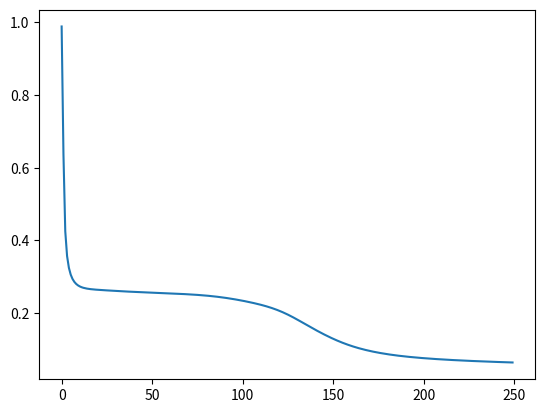
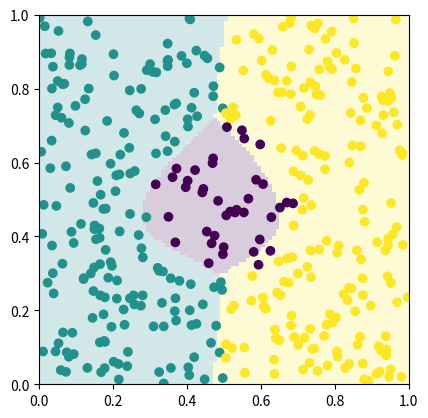
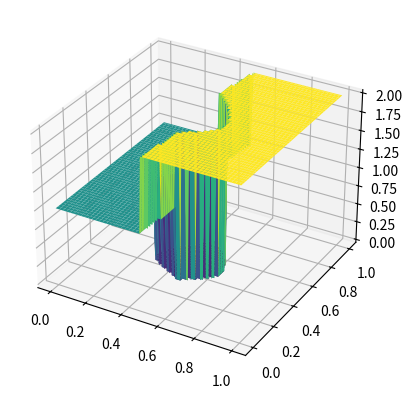

Reproduce these figures in Python, in order.
import cmath
import numpy as np
import matplotlib.pyplot as plt


class NeuNet:
    def __init__(self, layers: list, learing_rate) -> None:
        self.layers = layers
        self.learing_rate = learing_rate

    def forward(self, x):
        x = x.reshape(x.shape[0], 1)
        for layer in self.layers[:-1]:
            x = layer.forward(x)
        return x

    def forward_propagation(self, x, y):
        xs = [x]
        for layer in self.layers[:-1]:
            x = layer.forward(x)
            xs.append(x)
        return xs, self.layers[-1].error(x, y)

    def backward_propagation(self, xs, y):
        error = self.layers[-1].backward(xs[-1], y)
        for i, layer in enumerate(reversed(self.layers[:-1])):
            if layer.is_trainable:
                args = (xs[-i - 2], error, self.learing_rate)
            else:
                args = (xs[-i - 2], error)
            error = layer.backward(*args)

    def train(self, X, Y, epochs):
        errors = []
        for epoch in range(epochs):
            error = 0
            for x, y in zip(X, Y):
                x = x.reshape(x.shape[0], 1)
                y = y.reshape(y.shape[0], 1)
                xs, e = self.forward_propagation(x, y)
                self.backward_propagation(xs, y)
                error += e
            print(epoch, ":", error / len(X), end="\r")
            errors.append(error / len(X))

        plt.plot(errors)
        plt.show()


class Layer:
    def __init__(self) -> None:
        pass

    def forward(self, input):
        pass

    def backward(self, input, error):
        pass


class TrainableLayer(Layer):
    def __init__(self) -> None:
        self.is_trainable = True
        super().__init__()


class NonTrainableLayer(Layer):
    def __init__(self) -> None:
        self.is_trainable = False
        super().__init__()


class Dense(TrainableLayer):
    def __init__(self, input_size, output_size) -> None:
        self.weights = np.random.rand(output_size, input_size)
        self.biases = np.random.rand(output_size, 1)
        self.input_size = input_size
        self.output_size = output_size
        super().__init__()

    def forward(self, x):
        assert x.shape[0] == self.input_size, "Wrong dimension of input x"
        return np.dot(self.weights, x) + self.biases

    def backward(self, x, error, learning_rate):
        dedx = np.dot(self.weights.T, error)
        self.weights -= learning_rate * np.dot(error, x.T)
        self.biases -= learning_rate * error
        return dedx


class Tanh(NonTrainableLayer):
    def __init__(self, input_size: int) -> None:
        self.input_size = input_size
        self.a = np.tanh
        self.a_p = lambda x: 1 - np.tanh(x) ** 2
        super().__init__()

    def forward(self, x):
        return self.a(x)

    def backward(self, x, error):
        return self.a_p(x) * error


class Sigmoid(NonTrainableLayer):
    def __init__(self, input_size: int) -> None:
        self.input_size = input_size
        self.a = lambda x: 1 / (1 + np.exp(-x))
        self.a_p = lambda x: self.a(x) * (1 - self.a(x))
        super().__init__()

    def forward(self, x):
        return self.a(x)

    def backward(self, x, error):
        return self.a_p(x) * error


class Softmax(NonTrainableLayer):
    def __init__(self, input_size: int) -> None:
        self.input_size = input_size
        super().__init__()

    def forward(self, x):
        return np.exp(x) / np.sum(np.exp(x))

    def backward(self, x, error):
        def softmax_prime(i, j):
            ai = np.exp(x[i]) / np.sum(np.exp(x))
            if i == j:
                return ai * (1 - ai)
            else:
                aj = np.exp(x[j]) / np.sum(np.exp(x))
                return -ai * aj

        J = []
        for i in range(self.input_size):
            J.append([])
            for j in range(self.input_size):
                J[i].append(softmax_prime(i, j))

        J = np.array(J).reshape(self.input_size, self.input_size)

        return np.dot(J, error)


class CrossEntropy(NonTrainableLayer):
    def __init__(self, input_size: int) -> None:
        self.input_size = input_size
        super().__init__()

    def error(self, x, y):
        return -np.sum(y * np.log(x))

    def backward(self, x, y):
        return -y / x


class BinaryCrossEntropy(NonTrainableLayer):
    def __init__(self, input_size: int) -> None:
        self.input_size = input_size
        super().__init__()

    def error(self, x, y):
        return -np.mean(y * np.log(x) + (1 - y) * np.log(1 - x))

    def backward(self, x, y):
        return (x - y) / (x * (1 - x) * self.input_size)


class MSE(NonTrainableLayer):
    def __init__(self, input_size: int) -> None:
        self.input_size = input_size
        super().__init__()

    def error(self, x, y):
        return 2 * np.mean(np.power(x - y, 2))

    def backward(self, x, y):
        return 2 * (x - y) / self.input_size


# Problem 1
# XOR

# X = np.array([[0, 0], [0, 1], [1, 0], [1, 1]])
# Y = np.array([[0], [1], [1], [0]])

# layers = [
#     Dense(2, 2),
#     Sigmoid(2),
#     Dense(2, 1),
#     Sigmoid(1),
#     BinaryCrossEntropy(1)
# ]

# nn = NeuNet(layers, 1)

# nn.train(X, Y, 20000)

# print(nn.forward(X[0]))
# print(nn.forward(X[1]))
# print(nn.forward(X[2]))
# print(nn.forward(X[3]))


# Binary Classifier for circular data

X = np.random.rand(400, 2)
Y = np.array([])
for x, y in X:
    if (x - 0.5) ** 2 + (y - 0.5) ** 2 < 0.2**2:
        Y = np.append(Y, [1, 0, 0])
    elif x < 0.5:
        Y = np.append(Y, [0, 1, 0])
    else:
        Y = np.append(Y, [0, 0, 1])

Y = Y.reshape(400, 3)

layers = [
    Dense(2, 10),
    Sigmoid(10),
    Dense(10, 3),
    Softmax(3),
    CrossEntropy(3),
]

nn = NeuNet(layers, 0.1)

nn.train(X, Y, 250)


plt.figure()
plt.scatter(X[:, 0], X[:, 1], c=np.argmax(Y, axis=1))
xs = np.linspace(0, 1, 100)
ys = np.linspace(0, 1, 100)
Xg, Yg = np.meshgrid(xs, ys)
Z = np.zeros((100, 100))
for i in range(100):
    for j in range(100):
        Z[i, j] = np.argmax(nn.forward(np.array([Xg[i, j], Yg[i, j]])))

# Background color based on Z
plt.imshow(Z, extent=[0, 1, 0, 1], origin="lower", alpha=0.2)
plt.show()

# 3d plot of Z
fig = plt.figure()
ax = fig.add_subplot(111, projection="3d")
ax.plot_surface(Xg, Yg, Z, cmap="viridis")
plt.show()
